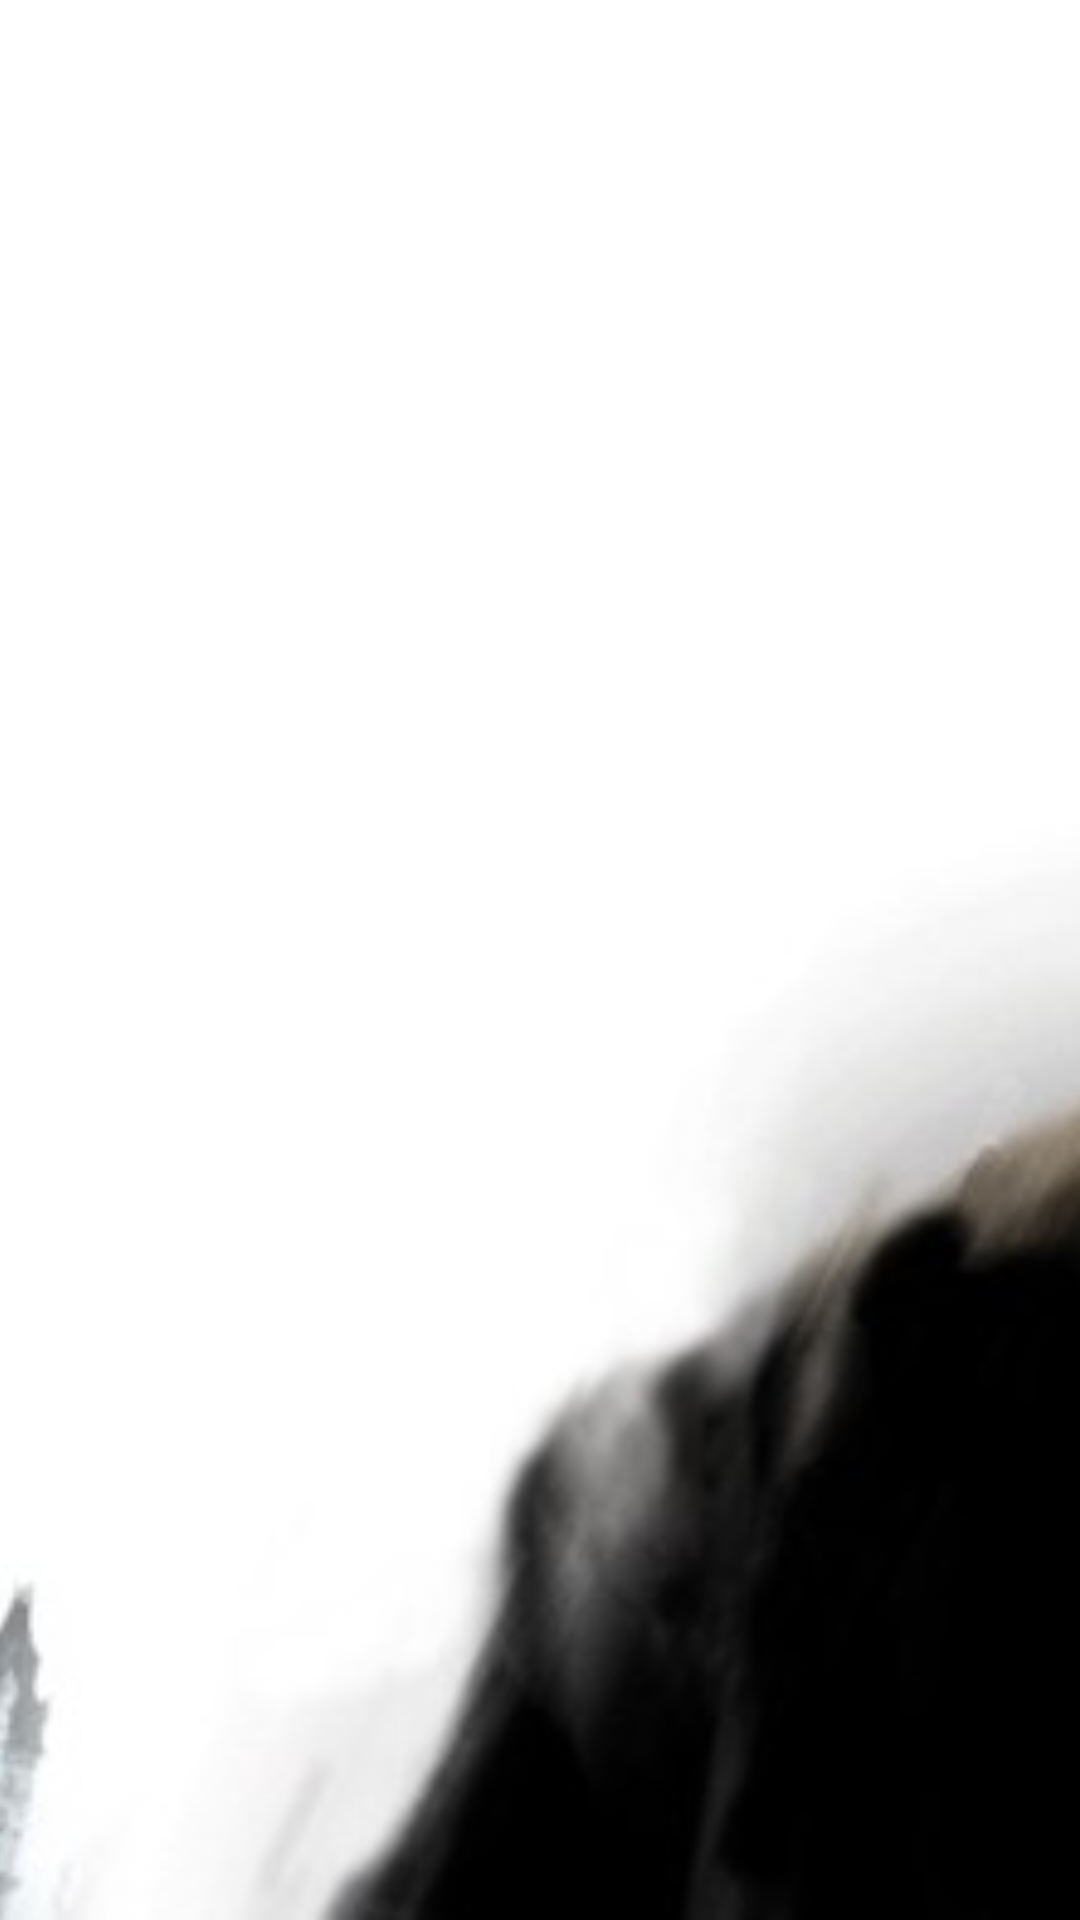

Write the Android layout XML for this screen, with the resource values it uses.
<!-- AndroidManifest.xml: activity theme AppTheme.NoActionBar -->
<!-- res/layout/activity_main.xml -->
<?xml version="1.0" encoding="utf-8"?>
<FrameLayout xmlns:android="http://schemas.android.com/apk/res/android"
    xmlns:tools="http://schemas.android.com/tools"
    android:layout_width="match_parent"
    android:layout_height="match_parent"
    tools:context=".MainActivity">

    <ImageView
        android:layout_width="match_parent"
        android:layout_height="match_parent"
        android:scaleType="centerCrop"
        android:src="@drawable/background" />

    <RelativeLayout
        android:layout_width="match_parent"
        android:layout_height="match_parent">

        <android.support.v7.widget.RecyclerView
            android:id="@+id/recycler_view"
            android:layout_width="@dimen/list_width"
            android:alpha="0.85"
            android:layout_height="match_parent" />

    </RelativeLayout>

</FrameLayout>
<!-- resources referenced by this layout -->
<resources>
  <dimen name="list_width">300dp</dimen>
  <!-- drawable background: jpg bitmap (drawable, 31625 bytes) -->
  <style name="AppTheme.NoActionBar">
          <item name="windowActionBar">false</item>
          <item name="windowNoTitle">true</item>
      </style>
</resources>
